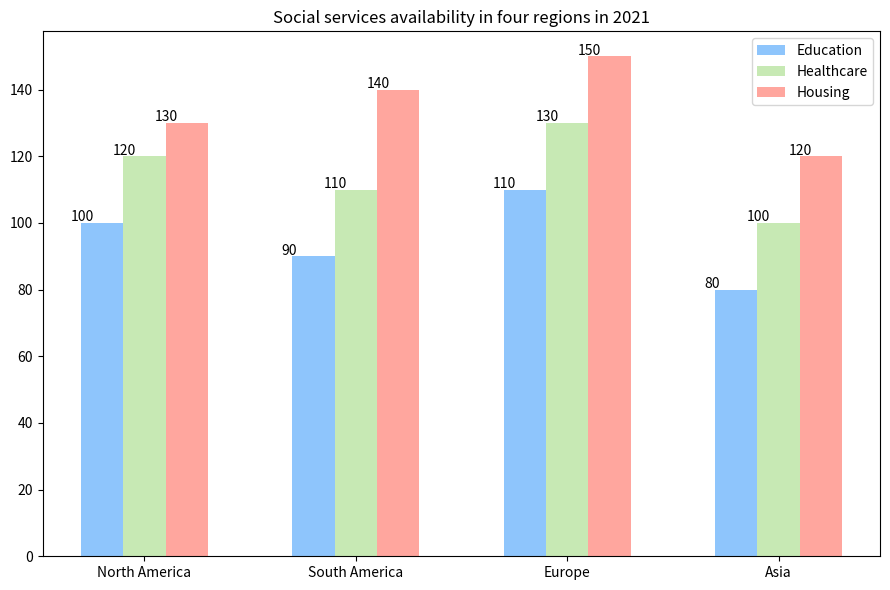

Source code (Python): (Note: this script raises an exception after producing the figure.)

import matplotlib.pyplot as plt
import numpy as np

fig = plt.figure(figsize=(9,6))
ax = fig.add_subplot()

region = ['North America', 'South America', 'Europe', 'Asia']
education = [100, 90, 110, 80]
healthcare = [120, 110, 130, 100]
housing = [130, 140, 150, 120]

bar_width = 0.2
x = np.arange(len(region))

ax.bar(x, education, bar_width, label='Education', color='#8ec5fc')
ax.bar(x + bar_width, healthcare, bar_width, label='Healthcare', color='#c7e9b4')
ax.bar(x + 2*bar_width, housing, bar_width, label='Housing', color='#ffa69e')

ax.set_title('Social services availability in four regions in 2021')
ax.set_xticks(x + bar_width)
ax.set_xticklabels(region)
ax.legend(loc='best')

for i in range(len(region)):
    ax.annotate(education[i], (x[i] - 0.15, education[i] + 0.5))
    ax.annotate(healthcare[i], (x[i] + 0.05, healthcare[i] + 0.5))
    ax.annotate(housing[i], (x[i] + 0.25, housing[i] + 0.5))

plt.tight_layout()
plt.savefig('Bar Chart/png/309.png')
plt.clf()
